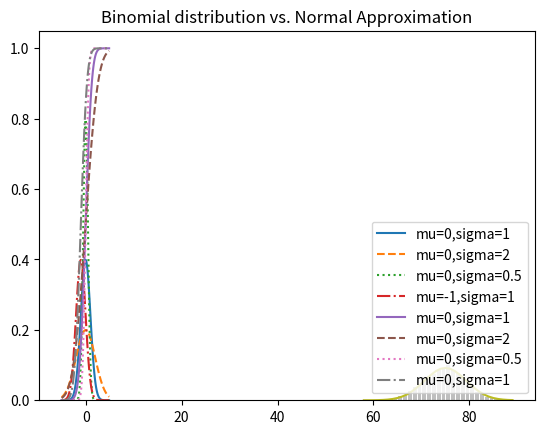

This figure's Python source:
# -*- coding: utf-8 -*-
# ---
# jupyter:
#   jupytext:
#     formats: ipynb,py:light
#     text_representation:
#       extension: .py
#       format_name: light
#       format_version: '1.4'
#       jupytext_version: 1.2.1
#   kernelspec:
#     display_name: Python 3
#     language: python
#     name: python3
# ---

import enum, random


# Given a family of two kids , What is the probability of the event both children are girls, conditional on the event "at least one of the children is a girls(L)

# +
# more on class Enum in the book
class KID(enum.Enum):
    BOY = 0
    GIRL = 1

def random_kid():
    return random.choice((KID.GIRL, KID.BOY))


# +
random.seed(0)

both_girls = 0
older_girl = 0
either_girl = 0

for _ in range(10000):
    younger = random_kid()
    older = random_kid()
    if older == KID.GIRL:
        older_girl += 1
    if younger == KID.GIRL and older == KID.GIRL:
        both_girls += 1
    if younger == KID.GIRL or older == KID.GIRL:
        either_girl += 1        
# -

print("P(both|older):", both_girls/ older_girl)
print("P(both|either):", both_girls/ either_girl)


def uniform_pdf(x: float) -> float:
    return 1 if 0<= x < 1 else 0


def uniform_cdf(x: float) -> float:
    """Returns the probability that a uniform random variable is <=x"""
    if x < 0: return 0    # uniform random is never less than 0
    elif x < 1 : return x # e.g. P(X <= 0.4)
    else: return 1        # uniform random is always less than 1


# +
import math

SQRT_TWO_PI = math.sqrt(2 * math.pi)
def normal_pdf(x: float, mu: float = 0, sigma: float = 1) -> float:
    return (math.exp(-(x-mu) ** 2 / 2 / sigma ** 2) / (SQRT_TWO_PI * sigma))


# +
import matplotlib.pyplot as plt
# %matplotlib inline

xs = [x / 10.0 for x in range(-50, 50)]
plt.plot(xs, [normal_pdf(x, sigma=1) for x in xs], '-', label='mu=0,sigma=1')
plt.plot(xs, [normal_pdf(x, sigma=2) for x in xs], '--', label='mu=0,sigma=2')
plt.plot(xs, [normal_pdf(x, sigma=0.5) for x in xs], ':', label='mu=0,sigma=0.5')
plt.plot(xs, [normal_pdf(x,mu=-1, sigma=1) for x in xs], '-.', label='mu=-1,sigma=1')
plt.legend();
plt.title("Various Normal pdfs");

# -
# The normal cdf is the probaility the variable is below a threshold

def normal_cdf(x: float, mu: float = 0, sigma: float = 1) -> float:
    return (1 + math.erf((x - mu) / math.sqrt(2) / sigma)) / 2


plt.plot(xs, [normal_cdf(x) for x in xs], '-', label="mu=0,sigma=1")
plt.plot(xs, [normal_cdf(x, sigma=2) for x in xs], '--', label="mu=0,sigma=2")
plt.plot(xs, [normal_cdf(x, sigma=0.5) for x in xs], ':', label="mu=0,sigma=0.5")
plt.plot(xs, [normal_cdf(x, mu=-1) for x in xs], '-.', label="mu=0,sigma=1")
plt.legend(loc=4) # bottom right
plt.title("Various Normal cdfs");


# Sometimes  we’ll  need  to  invert  normal_cdf  to  find  the  value  corresponding  to  aspecified probability. 
# There’s no simple way to compute its inverse, but normal_cdf is continuous and strictly increasing, so we can use a binary search:
#
# Binary search compares the target value to the middle element of the array. If they are not equal, the half in which the target cannot lie is eliminated and the search continues on the remaining half, again taking the middle element to compare to the target value, and repeating this until the target value is found.

def inverse_normal_cdf(p: float, mu: float = 0, sigma: float = 1, tolerance: float = 0.00001) -> float:
    """Find approximate inverse using binary search"""
    # if not standard, compute standard and rescale 
    if mu != 0 or sigma != 1:
        return mu + sigma * inverse_normal_cdf(p, tolerance=tolerance)
    low_z = -10.0 # normal_cdf(-10) is very close to 0
    hi_z = 10.0  # normal_cdf(10) is very close to 1
    while hi_z - low_z > tolerance:
        mid_z = (low_z + hi_z) / 2 # Consider the midpoint
        mid_p = normal_cdf(mid_z)   # and the cdf's valu there
        
        if mid_p < p:
            low_z = mid_z   # Midpoint too low, search above it
        else:
            hi_z = mid_z    # Midpoint too high, search below it
    return mid_z


assert -0.0001 < inverse_normal_cdf(.5) < 0.0001


# Central Limit theorem

# One  reason  the  normal  distribution  is  so  useful  is  the  central  limit  theorem,  whichsays  (in  essence)  that  a  random  variable  defined  as  the  average  of  a  large  number  ofindependent and identically distributed random variables is itself approximately nor‐mally distributed.

# +
def bernoulli_trial(p: float) -> int:
    """Returns 1 with probability p and 0 with probability 1-p"""
    return 1 if random.random() < p else 0

def binomial(n: int, p: float) -> int:
    """Returns the sum of n bernoulli(p) trials"""
    return sum(bernoulli_trial(p) for _ in range(n))



# -

# The mean of a Bernoulli(p) variable is p, and its standard deviation is sqrt(p(1 - p)). Thecentral  limit  theorem  says  that  as  n  gets  large,  a  Binomial(n,p)  variable  is  approxi‐mately   a   normal   random   variable   with   mean   μ= n* p   and   standard   deviation σ= sqrt(n * p(1 − p)).`

binomial(10, 0.1)

from collections import Counter


def binomial_histogram(p: float, n: int, num_points: int) -> None:
    """Picks points from a Binomial(n, p) and plot their histogram"""
    
    data = [binomial(n, p) for _ in range(num_points)]
    
    # use bar chart to show the actual binomial samples
    histogram = Counter(data)
    plt.bar([x - 0.4 for x in histogram.keys()], 
            [v / num_points for v in histogram.values()],
            0.8,
            color='0.75')
    
    mu = p * n
    sigma = math.sqrt(n * p * (1 - p))
    
    # use a line chart to show the normal approximation
    xs = range(min(data), max(data) + 1)
    ys = [normal_cdf(i + 0.5, mu, sigma) - normal_cdf(i - 0.5, mu, sigma)
         for i in xs]
    plt.plot(xs, ys)
    plt.title("Binomial distribution vs. Normal Approximation")    


binomial_histogram(0.75, 100, 10000)






